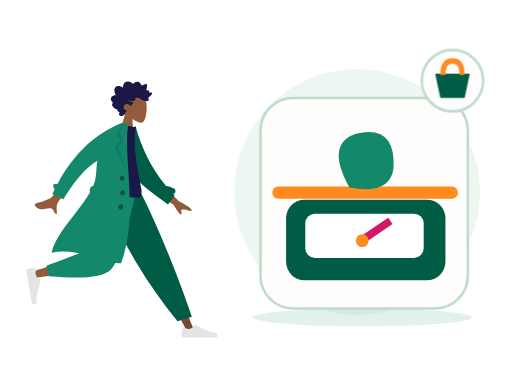
t = 0.00 s
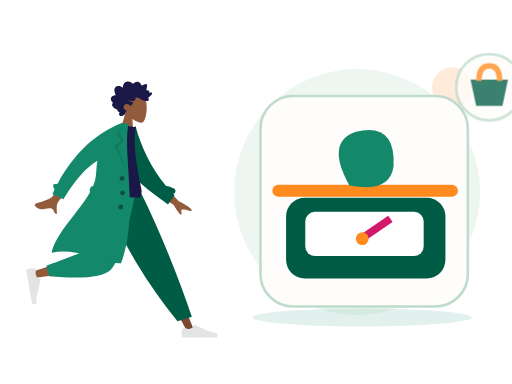
t = 0.70 s
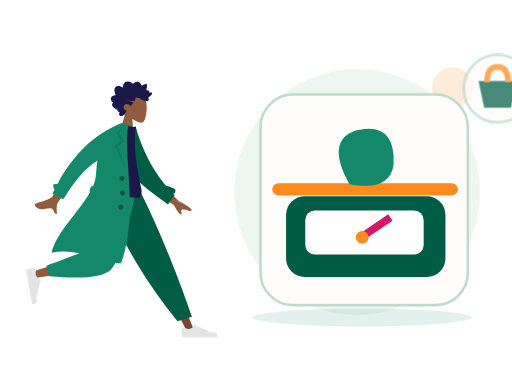
t = 1.05 s
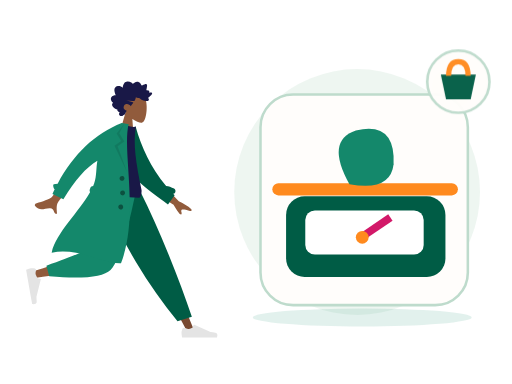
t = 1.75 s
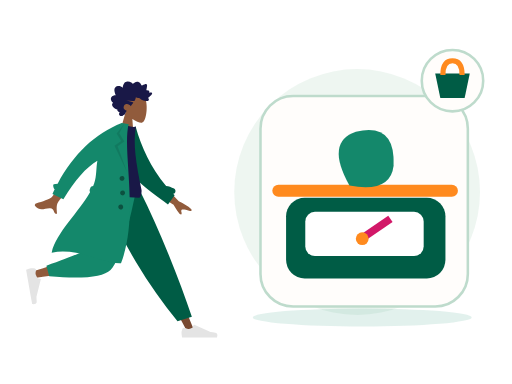
t = 2.10 s
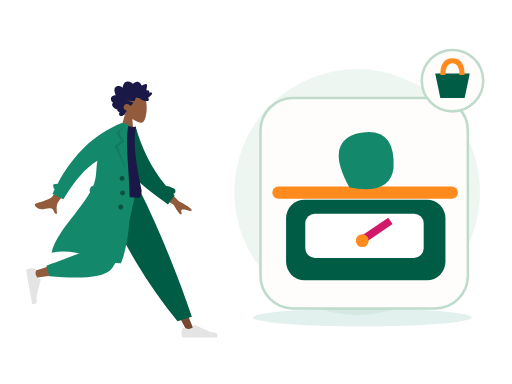
t = 2.80 s

The animated SVG that drew these frames (rendered in a browser with its animation timeline set to each time). Animation: 2 CSS @keyframes rules; one cycle of 2.80 s.

<?xml version="1.0" encoding="UTF-8"?>
<svg xmlns="http://www.w3.org/2000/svg" xmlns:xlink="http://www.w3.org/1999/xlink" width="800" height="600" viewBox="0 0 800 600" role="img" aria-labelledby="zil-186-title zil-186-desc" data-illustration="ZIL-186" data-base="BASE-WEIGHT" data-theme="light" data-motion="on" data-requires-business-state="false" data-status="REVUE_VISUELLE_REQUISE">
<title id="zil-186-title">Produit prêt à l&#x27;achat</title><desc id="zil-186-desc">Illustration Zamurek. Géométrie vectorielle native. Famille BASE-WEIGHT. Sources Humaaans / IRA Design lorsque présentes. Pas de preuve transactionnelle.</desc>
<style><![CDATA[#zil-186-seal{transform-box:fill-box;transform-origin:center;animation:zil-186-hint 2s ease-in-out 1}#zil-186-device{transform-box:fill-box;transform-origin:center;animation:zil-186-float 2.8s ease-in-out 1}@keyframes zil-186-hint{0%,100%{scale:1;opacity:1}50%{scale:1.1;opacity:.72}}@keyframes zil-186-float{0%,100%{translate:0 0}50%{translate:0 -6px}}@media(prefers-reduced-motion:reduce){*{animation:none!important;transition:none!important}}]]></style>
<g id="zil-186-background" data-layer="decor">
<circle cx="558" cy="300" r="192" fill="#EAF4EE" opacity=".81"/>
<ellipse cx="566" cy="496" rx="171" ry="14" fill="#14886B" opacity=".12"/>
<circle cx="707" cy="137" r="32" fill="#FF8A1E" opacity=".17"/>
<path d="M701 218l10 16 16 10-16 10-10 16-10-16-16-10 16-10z" fill="#D21868" opacity=".25"/></g>
<g id="zil-186-person" data-upstream="Humaaans" data-source="standing-4.svg"><svg x="9" y="89" width="355" height="445" viewBox="0 0 380 480" overflow="visible">
    
    <title>humaaans/standing-4</title>
    <desc>Created with Sketch.</desc>
    <g id="zil-186-person-node-0" data-part="part" stroke="none" stroke-width="1" fill="none" fill-rule="evenodd">
        <g id="zil-186-person-node-1" data-part="part" transform="translate(33.000000, 20.000000)">
            <g id="zil-186-person-node-2" data-part="head" transform="translate(174.354244, 59.765189) rotate(4.000000) translate(-174.354244, -59.765189) translate(103.501978, 5.532072)">
                <g id="zil-186-person-node-3" data-part="head" stroke-width="1" transform="translate(56.316359, 32.329762)" fill="#915B3C">
                    <path d="M8.61668863,35.9695996 C3.8111203,30.3288374 0.558611141,23.4160055 1.10210733,15.6699789 C2.66807119,-6.64848056 33.7361385,-1.73870383 39.7795208,9.52573796 C45.8229031,20.7901798 45.1047922,49.3633705 37.294259,51.3766405 C34.1794292,52.1795298 27.5439155,50.2127726 20.7905107,46.1421897 L25.0294931,76.1313749 L0,76.1313749 L8.61668863,35.9695996 Z"></path>
                </g>
                <path d="M99.4991371,40.5704108 C100.307567,39.7692754 100.748546,38.6257895 101.130011,37.5400019 C101.526162,36.4120821 101.911083,35.2725397 102.174096,34.0985442 C102.699643,31.7528363 102.704634,29.0552308 101.031237,27.2337892 C99.6891977,25.7731699 97.6755151,25.1180446 95.8170486,24.9756666 C94.5788709,24.8807134 93.3071925,25.0541198 92.1202736,25.4443101 C90.9426657,25.8313872 89.9275692,26.6028432 88.7859576,27.0816565 C88.742378,24.5538252 88.3093662,21.9088331 87.026937,19.7504373 C85.7928868,17.6737117 83.8253755,16.5083295 81.584676,16.2000169 C79.2848465,15.8836099 77.0138141,16.421782 74.95492,17.5351734 C74.4394526,17.8140142 73.9287847,18.106138 73.4400985,18.436762 C73.0308923,18.7136311 72.6054636,19.047057 72.1253206,19.1596518 C71.5900792,19.2853222 71.3247622,18.9761794 70.9768937,18.5856778 C70.5690313,18.1278268 70.1095262,17.724561 69.6232398,17.3670595 C67.473059,15.7865812 64.6519067,15.1367483 62.1608647,16.0841013 C61.0131098,16.5205748 59.8970316,17.2618326 59.118359,18.2832803 C58.4242538,19.1937935 57.9291363,20.6381203 56.971154,21.2724908 C56.5646354,21.5417844 56.2775287,21.1850093 55.9073905,20.9213196 C55.3514151,20.5251104 54.8211652,20.0879104 54.2584706,19.7024937 C53.4680872,19.1610009 52.6123345,18.7559709 51.6959159,18.5439606 C50.3543567,18.2335725 48.5004018,18.3063181 48.1168249,20.0634198 C47.9728396,20.7234225 48.0832283,21.4292934 48.1297836,22.0942773 C48.1936171,23.0073848 48.2602343,23.9201811 48.3395222,24.8319396 C48.3997081,25.5242161 48.4758283,26.1928321 48.606471,26.8726556 C48.6761599,27.2350345 48.8942496,27.9106034 48.7388415,28.2735011 C48.5446533,28.7270973 47.6483927,28.4692189 47.2654877,28.4849925 C46.5091808,28.5162285 45.7497063,28.6488517 45.0504176,28.972004 C44.5084569,29.2225145 43.938659,29.5909122 43.7099143,30.2121035 C43.5692886,30.5936806 43.6063409,30.985635 43.6727661,31.3782121 C43.752438,31.8493462 43.6613433,32.099234 43.6018293,32.5746228 C42.5860609,32.074432 39.0660999,30.9631161 38.623201,32.7835199 C38.4757601,33.3896639 38.8115338,34.0745724 39.0677317,34.5857632 C39.5170619,35.4823707 40.1061538,36.3018741 40.7083964,37.0833962 C41.9646203,38.7137898 43.4643713,40.1200315 45.0779668,41.3226686 C43.1874396,42.1631344 42.6939539,44.6421919 44.330779,46.1192074 C45.0534893,46.7713234 46.0251982,46.9165032 46.9368172,46.8747861 C47.2704792,46.8595313 47.7514862,46.7312666 48.0140194,46.78938 C48.155317,46.820616 48.3065976,46.9403712 48.5023216,46.9537581 C49.7888784,47.0418622 51.2412103,46.7318892 52.498874,46.4464069 C54.7398615,45.9377067 56.8614372,44.8759947 58.5939645,43.258988 C59.0383992,42.8442032 59.4055617,42.6054192 60.0037727,42.6115419 C60.5279753,42.6168344 61.0422908,42.7605614 61.5660134,42.7738445 C62.9517281,42.8092314 64.2011367,42.1317946 65.4878855,41.6808965 C65.5666934,43.4192151 66.0617149,45.3337419 66.7728104,46.8976163 C67.3526873,48.1728952 68.5636038,48.3582356 69.7534985,48.470104 C73.5585504,48.8281244 77.377041,48.4285944 81.1868925,48.4338869 C77.4988526,49.2675036 73.6878493,49.6110993 70.032542,50.5920751 C68.3802625,51.0353977 69.6419578,52.1489967 70.3484458,52.9209716 C71.5117512,54.1922033 72.376719,55.7672853 72.9766578,57.4266319 C74.7807938,55.0749051 77.9696846,53.5253515 80.7948685,54.2478262 C83.9164702,55.0459521 86.11455,59.2673754 84.1184336,62.3022465 C82.9595438,64.064018 80.8667652,64.7441529 79.1254068,65.5010806 C80.4838602,66.9134449 80.8124347,68.9994064 81.6300793,70.7565081 C82.0333342,71.6230211 82.5993885,72.6027516 83.5012165,72.904734 C83.8348785,73.0164986 84.2261346,73.0260458 84.4893398,73.2980375 C84.8154185,73.6347842 84.8930746,74.0112764 85.3094801,74.3007021 C86.9710707,75.4559144 89.56655,75.3668763 91.0393278,73.8593512 C92.371192,72.4959682 92.0246673,70.3385064 90.9123328,68.9562364 C92.6829682,68.2181956 95.9088152,67.2689747 95.205111,64.5104538 C99.0418397,64.2556886 108.357306,58.033191 103.207815,53.4862287 C106.033863,51.8890428 108.630206,47.9856869 106.814935,44.5448518 C105.417126,41.8952936 102.166321,40.7109208 99.4991371,40.5704108" id="zil-186-person-node-4" data-part="part" fill="#191847" transform="translate(73.002688, 45.365956) scale(-1, 1) translate(-73.002688, -45.365956) "></path>
            </g>
            <g id="zil-186-person-node-5" data-part="legs" transform="translate(0.000000, 203.717748)">
                <polygon id="zil-186-person-node-6" data-part="part" fill="#784931" points="135.576421 0 213.070248 129.55569 271.168323 239.084106 283.682133 239.084106 186.337993 5.30873359e-13"></polygon>
                <g id="zil-186-person-node-7" data-part="part" transform="translate(260.723886, 207.536214)" fill="#E4E4E4">
                    <path d="M2.79301173,26.4915537 C1.62626761,29.6061473 1.04289555,31.9365831 1.04289555,33.4828611 C1.04289555,35.3635003 1.35619618,38.1078205 1.98279745,41.7158218 C4.16447086,41.7158218 23.7715371,41.7158218 60.8039962,41.7158218 C62.3325506,36.662479 61.4501804,33.9343419 58.1568854,33.5314103 C54.8635904,33.1284788 52.1277943,32.7646639 49.9494971,32.4399656 L22.6099678,20.2518671 C22.0839009,20.0173438 21.4673207,20.2536867 21.2327974,20.7797536 C21.2287854,20.7887531 21.2249011,20.7978091 21.2211457,20.8069187 L19.4637818,25.069848 C16.415052,26.4923128 13.9376425,27.2035452 12.0315534,27.2035452 C10.4829012,27.2035452 8.34419941,26.5780944 5.61544804,25.3271928 L5.61545374,25.3271803 C4.56828164,24.8471405 3.33023177,25.3068921 2.85019196,26.3540642 C2.82950154,26.3991988 2.81042931,26.4450579 2.79301173,26.4915537 Z" id="zil-186-person-node-8" data-part="part"></path>
                </g>
                <path d="M255.032865,221.545314 L279.165526,214.245045 C268.59235,182.636952 255.63342,147.853404 240.288738,109.894402 C224.944056,71.9353994 208.464438,35.3039322 190.849885,2.84217094e-14 L122.69048,2.84217094e-14 C142.274076,44.6578531 163.035313,85.2352452 184.974193,121.732176 C206.913072,158.229107 230.265963,191.500153 255.032865,221.545314 Z" id="zil-186-person-node-9" data-part="part" fill="#005C45"></path>
                <path d="M130.483574,2.84217094e-14 C123.169612,45.5267591 109.062982,103.692464 107.731697,105.487475 C106.844173,106.684149 74.8930942,117.390616 11.8784597,137.606876 L14.5815936,148.641752 C89.7263975,137.799641 129.321301,129.387885 133.366303,123.406484 C139.433807,114.434384 169.729671,43.5545895 181.463825,2.84217094e-14 L130.483574,2.84217094e-14 Z" id="zil-186-person-node-10" data-part="part" fill="#915B3C"></path>
                <path d="M34.0291683,128.068071 L38.7904444,145.840535 C94.9943795,150.76997 129.431772,147.208144 142.102622,135.155056 C154.773471,123.101968 169.2145,78.0502828 185.425707,-1.13686838e-13 L120.431644,-1.13686838e-13 C110.160605,63.9126794 104.418425,97.2105109 103.205106,99.8934944 C101.991786,102.576478 78.9331404,111.968003 34.0291683,128.068071 Z" id="zil-186-person-node-11" data-part="part" fill="#14886B"></path>
                <g id="zil-186-person-node-12" data-part="part" transform="translate(25.550941, 160.605914) rotate(80.000000) translate(-25.550941, -160.605914) translate(-6.257373, 139.748003)" fill="#E4E4E4">
                    <path d="M2.79301173,26.4915537 C1.62626761,29.6061473 1.04289555,31.9365831 1.04289555,33.4828611 C1.04289555,35.3635003 1.35619618,38.1078205 1.98279745,41.7158218 C4.16447086,41.7158218 23.7715371,41.7158218 60.8039962,41.7158218 C62.3325506,36.662479 61.4501804,33.9343419 58.1568854,33.5314103 C54.8635904,33.1284788 52.1277943,32.7646639 49.9494971,32.4399656 L22.6099678,20.2518671 C22.0839009,20.0173438 21.4673207,20.2536867 21.2327974,20.7797536 C21.2287854,20.7887531 21.2249011,20.7978091 21.2211457,20.8069187 L19.4637818,25.069848 C16.415052,26.4923128 13.9376425,27.2035452 12.0315534,27.2035452 C10.4829012,27.2035452 8.34419941,26.5780944 5.61544804,25.3271928 L5.61545374,25.3271803 C4.56828164,24.8471405 3.33023177,25.3068921 2.85019196,26.3540642 C2.82950154,26.3991988 2.81042931,26.4450579 2.79301173,26.4915537 Z" id="zil-186-person-node-13" data-part="part"></path>
                </g>
            </g>
            <g id="zil-186-person-node-14" data-part="body" transform="translate(157.291764, 189.723885) rotate(10.000000) translate(-157.291764, -189.723885) translate(23.922792, 92.208568)">
                <path d="M206.173124,94.1153146 L237.654616,120.804733 C246.485384,123.862803 253.793796,127.410328 259.579851,131.447309 C260.915433,132.846883 262.455388,135.5998 256.571267,134.73118 C250.687146,133.862559 244.458869,133.213532 243.501485,135.174285 C242.5441,137.135038 245.955361,139.798484 244.114915,142.405686 C242.88795,144.14382 238.009153,139.229219 229.478524,127.661882 L197.569051,111.736722 L206.173124,94.1153146 Z M56.7072446,73.4638943 L74.7971874,78.0625522 C50.5815452,118.773292 37.6318712,140.288454 35.9481654,142.60804 C32.1598272,147.827109 34.9113156,157.9002 35.846123,163.177813 C28.1748426,164.545256 31.7616574,153.29197 22.045982,155.171625 C13.1779641,156.887287 5.46312053,162.07869 -2.3052584,154.124844 C-3.26033494,153.146965 -3.84342212,150.216288 -0.344007547,148.912227 C8.37431034,145.663337 21.331407,139.403357 23.5143959,136.82375 C26.4912913,133.305996 37.5555742,112.186044 56.7072446,73.4638943 Z" id="zil-186-person-node-15" data-part="part" fill="#915B3C" transform="translate(128.887550, 118.378653) rotate(-4.000000) translate(-128.887550, -118.378653) "></path>
                <path d="M212.041997,91.4388947 C216.322135,91.1316164 220.977876,91.840669 225.96947,93.5225255 C228.425683,94.3501164 229.745942,97.0121652 228.918351,99.468378 C228.437693,100.894926 227.338238,101.938296 226.019703,102.400243 C226.974814,103.097038 227.938387,103.789986 228.910523,104.479018 L220.518159,121.611657 C185.202658,104.00331 152.009465,90.7275746 136.884063,61.6576093 C131.807586,51.9009775 133.525829,18.7598762 133.041282,6.70328273 L144.195079,2.12901314 C159.743039,34.2677247 180.784924,65.1009176 212.041997,91.4388947 Z" id="zil-186-person-node-16" data-part="part" fill="#005C45"></path>
                <path d="M93.8605991,118.795966 C126.647489,122.397786 152.454369,122.397786 171.281237,118.795966 C173.613759,118.349724 173.511327,108.294692 172.429622,105.548568 C155.584668,62.7842666 144.503922,31.478793 144.503922,1.7756729 C141.413084,3.39017178 136.003828,3.63212462 128.276152,2.50153141 C107.508141,33.1115518 97.9618253,68.2330479 93.8605991,118.795966 Z" id="zil-186-person-node-17" data-part="part" fill="#191847"></path>
                <path d="M87.7686047,123.851994 C86.6551335,122.804333 86.0746685,121.23383 86.3599826,119.615734 L86.9032734,116.534579 C87.2714462,114.446567 88.9672349,112.926105 90.9694489,112.688237 C91.3194625,111.123614 91.6212422,109.569477 91.8704803,108.02672 C93.9758723,94.9945677 90.3786992,82.2161192 90.5476353,69.6676184 C73.7777663,83.9755631 58.7338752,108.681389 45.4159618,143.785095 L25.7190162,137.989136 C26.4705662,135.197044 27.2490397,132.439245 28.0544368,129.715738 C25.7810093,128.424203 23.124502,122.504744 25.0363804,121.514185 C27.0109281,120.491156 29.1027284,119.771114 31.3056195,119.347312 C49.3658661,64.9506232 78.8998655,25.168186 119.907618,-3.99680289e-13 L125.540937,-3.94351218e-13 L131.768209,-1.0658141e-14 C128.276152,46.1801869 176.509698,147.001238 159.761787,233.106043 C128.805794,240.019061 84.6121081,218.510359 41.593608,235.694393 C43.1943273,201.019067 75.2586187,160.283448 87.7686085,123.851985 Z" id="zil-186-person-node-18" data-part="part" fill="#14886B"></path>
                <polygon id="zil-186-person-node-19" data-part="part" fill-opacity="0.1" fill="#000000" points="124.214865 1.04289555 118.834405 17.5888976 129.669457 29.9926784 119.877301 39.740063 143.567348 80.302957 114.597103 39.8211017 124.214865 29.9926784 114.597103 19.0312358"></polygon>
                <path d="M136.619317,95.9463902 C134.315415,95.9463902 132.447734,94.0787093 132.447734,91.774808 C132.447734,89.4709068 134.315415,87.6032259 136.619317,87.6032259 C138.923218,87.6032259 140.790899,89.4709068 140.790899,91.774808 C140.790899,94.0787093 138.923218,95.9463902 136.619317,95.9463902 Z M141.833794,119.932988 C139.529893,119.932988 137.662212,118.065307 137.662212,115.761406 C137.662212,113.457504 139.529893,111.589823 141.833794,111.589823 C144.137695,111.589823 146.005376,113.457504 146.005376,115.761406 C146.005376,118.065307 144.137695,119.932988 141.833794,119.932988 Z M142.87669,143.919585 C140.572789,143.919585 138.705108,142.051904 138.705108,139.748003 C138.705108,137.444102 140.572789,135.576421 142.87669,135.576421 C145.180591,135.576421 147.048272,137.444102 147.048272,139.748003 C147.048272,142.051904 145.180591,143.919585 142.87669,143.919585 Z" id="zil-186-person-node-20" data-part="part" fill-opacity="0.4" fill="#000000"></path>
            </g>
        </g>
    </g>
</svg></g>
<g id="zil-186-device" data-layer="object" transform="translate(407 153)">
<rect x="0" y="0" width="324" height="329" rx="51" fill="#FFFDFB" stroke="#BEDBCC" stroke-width="4"/>
<g id="zil-186-object-geometry" transform="translate(1 16)"><rect x="39" y="143" width="249" height="126" rx="29" fill="#005C45"/><rect x="69" y="165" width="185" height="69" rx="15" fill="#FFFFFF"/><path d="M158 206l44-30" stroke="#D21868" stroke-width="12"/><circle cx="158" cy="207" r="10" fill="#FF8A1E"/><path d="M27 132h271" stroke="#FF8A1E" stroke-width="19" stroke-linecap="round"/><path d="M138 124q-38-68 10-84 62-15 59 53-5 43-69 31z" fill="#14886B"/></g>
</g>

<g id="zil-186-seal" data-layer="contextual-accessory" transform="translate(707 126)">
<circle r="48" fill="#FFFDFB" stroke="#BEDBCC" stroke-width="4"/>
<g id="zil-186-context-symbol"><path d="M-27-11h54l-8 38h-38z" fill="#005C45"/><path d="M-15-9Q-15-31 0-31T15-9" stroke="#FF8A1E" stroke-width="8" fill="none"/></g></g>
</svg>
